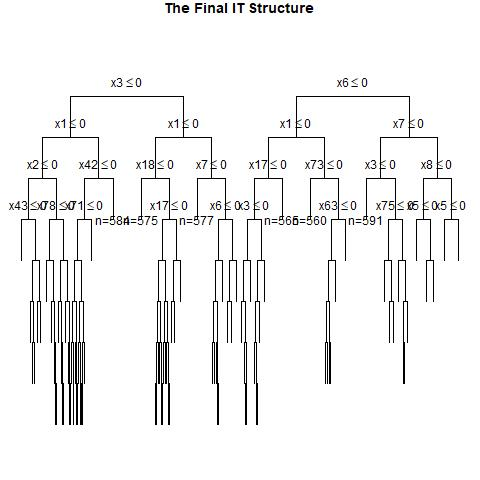

Data behind this chart, as committed beside it:
, x1, x2, x3, x4, x5, x6, x7, x8, x9, x10, x11, x12, x13, x14, x15, x16, x17, x18, x19, x20, x21, x22, x23
1, 1, 1, 1, 0, 0, 0, 0, 1, 0, 1, 1, 1, 0, 0, 1, 0, 1, 1, 1, 1, 0, 0, 0
2, 0, 1, 0, 0, 1, 1, 0, 0, 0, 0, 1, 0, 0, 1, 1, 1, 0, 1, 1, 0, 0, 1, 0
3, 0, 1, 0, 1, 0, 0, 1, 1, 0, 1, 0, 1, 0, 1, 0, 1, 1, 1, 1, 0, 0, 0, 1
4, 1, 0, 0, 0, 1, 1, 1, 1, 1, 1, 1, 1, 1, 0, 0, 0, 0, 1, 0, 1, 0, 1, 0
5, 1, 0, 0, 1, 0, 0, 0, 0, 1, 1, 1, 0, 0, 1, 1, 1, 0, 0, 1, 1, 1, 0, 1
6, 1, 0, 0, 1, 1, 0, 0, 0, 0, 1, 1, 1, 0, 0, 1, 0, 1, 1, 1, 0, 1, 0, 1
7, 0, 0, 1, 0, 1, 1, 1, 0, 1, 1, 1, 1, 1, 1, 1, 0, 1, 0, 1, 0, 0, 0, 0
8, 1, 1, 0, 1, 0, 1, 1, 0, 0, 0, 1, 0, 1, 1, 0, 0, 0, 1, 0, 1, 0, 0, 1
9, 0, 1, 0, 0, 0, 1, 1, 1, 0, 0, 0, 0, 0, 1, 1, 0, 0, 0, 0, 1, 1, 0, 1
10, 0, 0, 1, 1, 1, 1, 0, 0, 1, 1, 0, 0, 1, 0, 1, 0, 1, 1, 1, 0, 1, 0, 1
11, 1, 0, 1, 0, 0, 0, 1, 0, 1, 1, 1, 1, 0, 1, 0, 1, 0, 1, 1, 1, 0, 1, 1
12, 1, 0, 1, 1, 1, 0, 1, 0, 1, 1, 1, 1, 0, 0, 1, 1, 0, 1, 0, 1, 1, 1, 1
13, 1, 1, 0, 1, 1, 0, 0, 0, 0, 1, 1, 0, 1, 1, 1, 0, 0, 1, 0, 0, 1, 1, 0
14, 1, 0, 0, 0, 0, 1, 1, 0, 1, 1, 1, 0, 1, 1, 0, 0, 1, 0, 1, 1, 1, 1, 1
15, 0, 1, 0, 1, 0, 0, 0, 0, 0, 1, 0, 0, 0, 1, 1, 0, 1, 0, 1, 0, 1, 1, 1
16, 1, 0, 1, 1, 1, 1, 0, 0, 1, 0, 0, 0, 1, 1, 0, 1, 1, 0, 1, 0, 0, 0, 1
17, 0, 0, 1, 0, 1, 0, 1, 0, 1, 0, 1, 0, 0, 1, 0, 1, 1, 0, 0, 0, 1, 1, 1
18, 1, 1, 0, 0, 1, 1, 0, 1, 0, 1, 1, 0, 1, 0, 1, 0, 1, 1, 0, 0, 1, 1, 0
19, 0, 0, 1, 0, 0, 0, 1, 1, 0, 1, 0, 0, 0, 0, 1, 0, 0, 1, 1, 0, 0, 0, 0
20, 1, 0, 0, 1, 0, 1, 1, 0, 1, 0, 0, 0, 0, 1, 1, 1, 0, 1, 0, 0, 1, 1, 0
21, 1, 1, 1, 0, 0, 0, 0, 1, 1, 0, 1, 1, 1, 0, 1, 1, 0, 0, 1, 0, 0, 1, 0
22, 1, 1, 0, 1, 1, 1, 1, 1, 1, 1, 0, 1, 0, 1, 1, 0, 1, 0, 0, 0, 1, 1, 1
23, 1, 0, 1, 1, 0, 1, 0, 1, 0, 1, 0, 1, 1, 1, 0, 1, 0, 0, 1, 1, 0, 0, 1
24, 1, 0, 0, 0, 0, 1, 0, 1, 1, 0, 1, 1, 0, 0, 0, 0, 1, 1, 1, 0, 1, 0, 1
25, 0, 0, 1, 1, 0, 0, 0, 1, 1, 1, 1, 1, 1, 1, 0, 0, 1, 1, 0, 0, 0, 0, 0
26, 1, 1, 0, 1, 1, 0, 1, 1, 1, 1, 0, 1, 0, 0, 1, 0, 1, 1, 0, 1, 1, 1, 0
27, 0, 0, 1, 1, 0, 0, 1, 1, 0, 1, 0, 1, 0, 0, 1, 0, 1, 1, 0, 0, 0, 0, 1
28, 1, 0, 0, 1, 1, 0, 0, 0, 1, 1, 1, 0, 0, 0, 0, 0, 1, 0, 0, 0, 0, 0, 0
29, 0, 1, 1, 1, 0, 1, 0, 1, 1, 1, 1, 0, 1, 0, 1, 0, 0, 0, 0, 1, 0, 0, 0
30, 1, 1, 0, 1, 0, 1, 0, 1, 1, 0, 0, 0, 1, 1, 0, 1, 0, 1, 0, 0, 0, 1, 1
31, 1, 0, 0, 0, 0, 1, 0, 1, 0, 1, 1, 1, 0, 1, 1, 0, 1, 1, 1, 0, 0, 1, 1
32, 1, 0, 0, 1, 0, 1, 1, 1, 0, 1, 1, 1, 1, 1, 0, 0, 0, 0, 0, 1, 1, 0, 1
33, 1, 0, 1, 1, 1, 1, 1, 1, 1, 1, 1, 1, 0, 0, 1, 1, 1, 1, 1, 0, 1, 0, 1
34, 1, 0, 0, 0, 1, 1, 1, 1, 1, 0, 0, 1, 0, 1, 1, 0, 1, 1, 0, 1, 1, 1, 1
35, 1, 0, 1, 0, 0, 0, 0, 1, 0, 1, 1, 1, 0, 1, 0, 0, 0, 1, 1, 1, 0, 0, 1
36, 0, 0, 1, 0, 1, 0, 0, 0, 1, 0, 0, 1, 1, 1, 0, 0, 0, 0, 0, 0, 0, 0, 0
37, 1, 0, 1, 1, 1, 1, 1, 1, 1, 1, 1, 1, 1, 0, 1, 1, 0, 1, 0, 0, 1, 0, 1
38, 0, 0, 0, 1, 1, 0, 0, 1, 0, 0, 1, 0, 0, 1, 1, 0, 1, 1, 1, 1, 0, 0, 1
39, 1, 1, 1, 1, 0, 1, 0, 1, 1, 0, 1, 1, 1, 1, 0, 1, 0, 0, 0, 0, 0, 0, 0
40, 1, 1, 1, 1, 1, 1, 1, 0, 0, 1, 1, 0, 0, 1, 1, 0, 1, 1, 1, 0, 0, 1, 0
41, 0, 1, 1, 1, 0, 1, 1, 0, 0, 1, 1, 0, 0, 1, 0, 0, 0, 1, 0, 0, 1, 0, 1
42, 0, 0, 1, 1, 1, 1, 1, 1, 0, 1, 1, 0, 0, 0, 0, 0, 1, 0, 0, 1, 1, 1, 1
43, 1, 1, 1, 1, 1, 0, 1, 1, 0, 0, 1, 0, 1, 1, 0, 0, 0, 1, 0, 1, 1, 1, 0
44, 0, 1, 0, 0, 1, 0, 0, 0, 1, 0, 1, 1, 0, 0, 0, 0, 1, 0, 0, 0, 1, 0, 1
45, 1, 0, 1, 0, 0, 0, 1, 0, 0, 0, 0, 1, 1, 0, 0, 1, 0, 1, 0, 0, 0, 1, 0
46, 1, 0, 0, 0, 0, 0, 0, 1, 0, 1, 1, 1, 1, 1, 0, 0, 1, 0, 1, 1, 1, 0, 1
47, 0, 0, 1, 1, 1, 1, 0, 1, 1, 1, 0, 0, 0, 0, 1, 1, 1, 0, 0, 1, 0, 1, 0
48, 1, 0, 1, 0, 0, 0, 1, 1, 0, 1, 0, 1, 1, 0, 1, 1, 0, 0, 0, 0, 1, 1, 0
49, 0, 0, 0, 0, 1, 0, 1, 0, 1, 0, 1, 0, 1, 1, 0, 1, 1, 0, 1, 0, 0, 0, 1
50, 1, 1, 0, 0, 1, 0, 0, 0, 1, 0, 1, 1, 1, 0, 1, 1, 0, 0, 1, 1, 1, 1, 1
51, 0, 0, 0, 1, 0, 0, 1, 1, 0, 0, 0, 0, 1, 1, 1, 1, 1, 0, 1, 1, 0, 0, 1
52, 0, 1, 0, 1, 1, 1, 1, 0, 0, 0, 1, 0, 1, 1, 1, 0, 0, 1, 0, 1, 0, 1, 0
53, 1, 0, 0, 0, 0, 0, 0, 1, 1, 0, 1, 1, 1, 0, 1, 0, 0, 0, 0, 0, 0, 0, 0
54, 0, 0, 0, 0, 0, 1, 0, 0, 0, 1, 0, 0, 1, 0, 1, 0, 1, 1, 1, 0, 1, 0, 1
55, 1, 1, 0, 0, 1, 1, 0, 0, 0, 0, 1, 1, 0, 0, 0, 0, 1, 1, 1, 0, 1, 0, 0
56, 1, 0, 0, 1, 0, 0, 0, 1, 1, 0, 1, 0, 1, 1, 0, 0, 0, 1, 0, 0, 0, 1, 1
57, 0, 1, 0, 0, 0, 0, 1, 0, 1, 1, 1, 0, 0, 1, 1, 1, 1, 0, 0, 1, 0, 0, 0
58, 1, 0, 1, 0, 0, 0, 1, 1, 1, 1, 0, 1, 0, 0, 1, 0, 1, 0, 1, 0, 0, 1, 1
59, 0, 1, 1, 0, 1, 1, 1, 0, 1, 1, 0, 1, 0, 1, 0, 1, 0, 1, 1, 1, 1, 1, 0
60, 1, 1, 0, 1, 1, 0, 1, 0, 1, 1, 1, 0, 0, 1, 0, 1, 0, 1, 0, 1, 1, 0, 0
... 940 more rows
